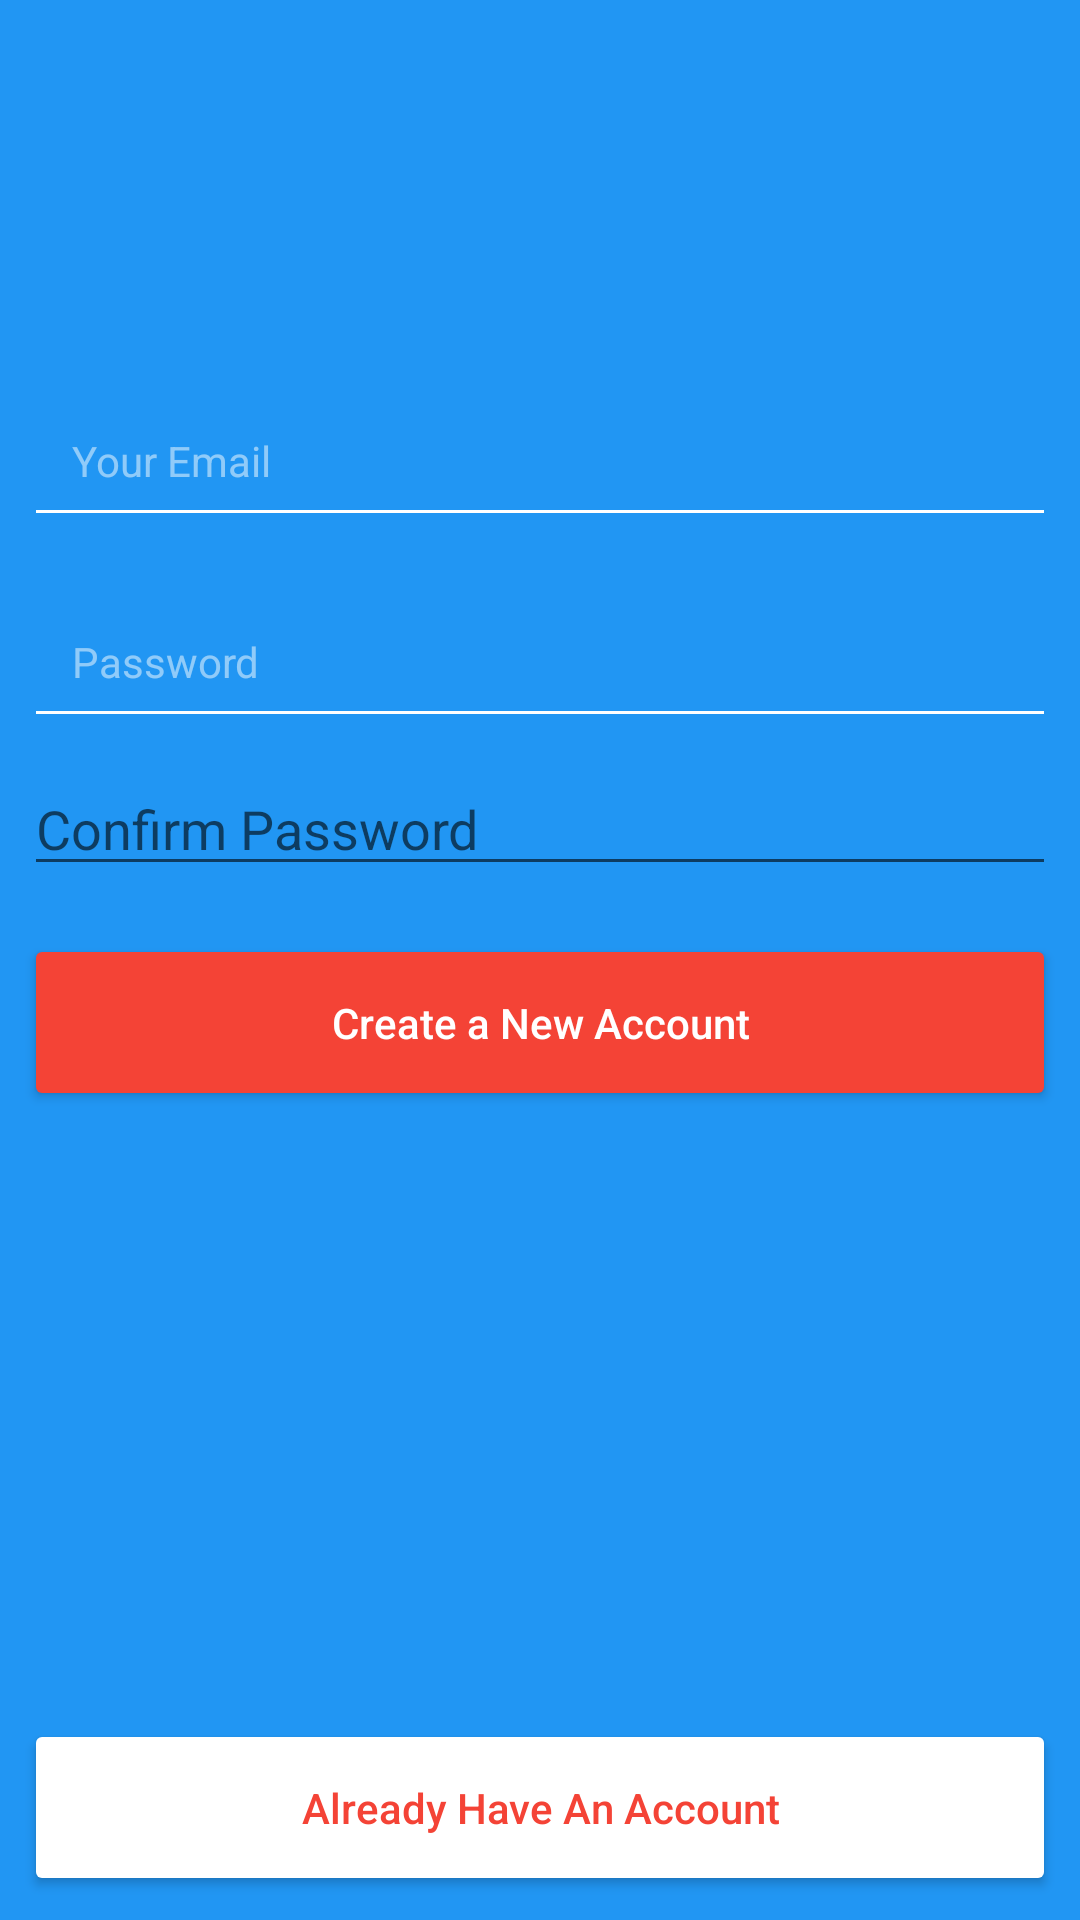

This screen was rendered from an Android layout file. Write that file and the resources it references.
<!-- AndroidManifest.xml: application theme Theme.PhotoBlog -->
<!-- res/layout/activity_register.xml -->
<?xml version="1.0" encoding="utf-8"?>
<androidx.constraintlayout.widget.ConstraintLayout xmlns:android="http://schemas.android.com/apk/res/android"
    xmlns:app="http://schemas.android.com/apk/res-auto"
    xmlns:tools="http://schemas.android.com/tools"
    android:layout_width="match_parent"
    android:layout_height="match_parent"
    android:background="@color/colorPrimary"
    tools:context=".RegisterActivity">

    <ImageView
        android:id="@+id/regPageLogo"
        android:layout_width="wrap_content"
        android:layout_height="wrap_content"
        android:layout_marginStart="8dp"
        android:layout_marginTop="64dp"
        android:layout_marginEnd="8dp"
        android:contentDescription="@string/Login_logo_Desc"
        app:layout_constraintEnd_toEndOf="parent"
        app:layout_constraintHorizontal_bias="0.449"
        app:layout_constraintStart_toStartOf="parent"
        app:layout_constraintTop_toTopOf="parent"
        app:srcCompat="@drawable/register_logo" />

    <EditText
        android:id="@+id/register_et_email"
        android:layout_width="0dp"
        android:layout_height="wrap_content"
        android:layout_marginStart="8dp"
        android:layout_marginTop="64dp"
        android:layout_marginEnd="8dp"

        android:backgroundTint="@color/white"
        android:ems="10"
        android:hint="@string/Email_hint"
        android:importantForAutofill="no"
        android:inputType="textEmailAddress"
        android:padding="16dp"
        android:textColor="@color/white"
        android:textColorHint="@color/whiteTransparent"
        android:textSize="14sp"
        app:layout_constraintEnd_toEndOf="parent"
        app:layout_constraintStart_toStartOf="parent"
        app:layout_constraintTop_toBottomOf="@+id/regPageLogo" />

    <EditText
        android:id="@+id/register_et_password"
        android:layout_width="0dp"
        android:layout_height="wrap_content"
        android:layout_marginStart="8dp"
        android:layout_marginTop="16dp"
        android:layout_marginEnd="8dp"
        android:backgroundTint="@color/white"
        android:ems="10"
        android:hint="@string/password_hint"
        android:importantForAutofill="no"
        android:inputType="textPassword"
        android:padding="16dp"
        android:textColor="@color/white"
        android:textColorHint="@color/whiteTransparent"
        android:textSize="14sp"
        app:layout_constraintEnd_toEndOf="parent"
        app:layout_constraintStart_toStartOf="parent"
        app:layout_constraintTop_toBottomOf="@+id/register_et_email" />
    <EditText
        android:id="@+id/register_et_confirm_password"
        android:layout_width="0dp"
        android:layout_height="wrap_content"
        android:layout_marginStart="8dp"
        android:layout_marginTop="8dp"
        android:layout_marginEnd="8dp"
        android:ems="10"
        android:hint="@string/reg_confirm_password"
        android:inputType="textPassword"
        app:layout_constraintEnd_toEndOf="parent"
        app:layout_constraintStart_toStartOf="parent"
        app:layout_constraintTop_toBottomOf="@+id/register_et_password" />
    <Button
        android:id="@+id/register_login_btn"
        android:layout_width="0dp"
        android:layout_height="wrap_content"
        android:layout_marginStart="8dp"
        android:layout_marginEnd="8dp"
        android:layout_marginBottom="8dp"
        android:backgroundTint="@color/white"
        android:paddingTop="20dp"
        android:paddingBottom="20dp"
        android:text="@string/reg_login_text"
        android:textAllCaps="false"
        android:textColor="@color/colorAccent"
        app:layout_constraintBottom_toBottomOf="parent"
        app:layout_constraintEnd_toEndOf="parent"
        app:layout_constraintStart_toStartOf="parent" />

    <Button
        android:id="@+id/register_reg_btn"
        android:layout_width="0dp"
        android:layout_height="wrap_content"
        android:layout_marginStart="8dp"
        android:layout_marginTop="16dp"
        android:layout_marginEnd="8dp"
        android:backgroundTint="@color/colorAccent"
        android:paddingTop="20dp"
        android:paddingBottom="20dp"
        android:text="@string/reg_button_account"
        android:textAllCaps="false"
        android:textColor="@color/white"
        app:layout_constraintEnd_toEndOf="parent"
        app:layout_constraintHorizontal_bias="0.0"
        app:layout_constraintStart_toStartOf="parent"
        app:layout_constraintTop_toBottomOf="@+id/register_et_confirm_password" />



    <ProgressBar
        android:id="@+id/register_progressBar"
        style="?android:attr/progressBarStyle"
        android:layout_width="0dp"
        android:layout_height="wrap_content"
        android:indeterminate="true"
        android:visibility="invisible"
        app:layout_constraintEnd_toEndOf="parent"
        app:layout_constraintStart_toStartOf="parent"
        app:layout_constraintTop_toTopOf="parent" />


</androidx.constraintlayout.widget.ConstraintLayout>
<!-- resources referenced by this layout -->
<resources>
  <color name="colorAccent">#F44336</color>
  <color name="colorPrimary">#2196F3</color>
  <color name="white">#FFFFFFFF</color>
  <color name="whiteTransparent">#80ffffff</color>
  <string name="Email_hint">Your Email</string>
  <string name="Login_logo_Desc">Logo</string>
  <string name="password_hint">Password</string>
  <string name="reg_button_account">Create a New Account</string>
  <string name="reg_confirm_password">Confirm Password</string>
  <string name="reg_login_text">Already Have An Account</string>
  <style name="Theme.PhotoBlog" parent="Theme.MaterialComponents.Light.NoActionBar">
          <item name="actionOverflowMenuStyle">@style/Widget.MaterialComponents.PopupMenu.Overflow</item>
          <item name="android:actionMenuTextColor">@color/white</item>
          
          <item name="colorPrimary">@color/purple_500</item>
          <item name="colorPrimaryVariant">@color/colorPrimaryDark</item>
          <item name="colorOnPrimary">@color/white</item>
          
          <item name="colorSecondary">@color/teal_200</item>
          <item name="colorSecondaryVariant">@color/teal_700</item>
          <item name="colorOnSecondary">@color/black</item>
          
          <item name="android:statusBarColor" tools:targetApi="l">?attr/colorPrimaryVariant</item>
          
  
      </style>
  <color name="purple_500">#FF6200EE</color>
  <color name="colorPrimaryDark">#0069C0</color>
  <color name="teal_200">#FF03DAC5</color>
  <color name="teal_700">#FF018786</color>
  <color name="black">#FF000000</color>
</resources>
